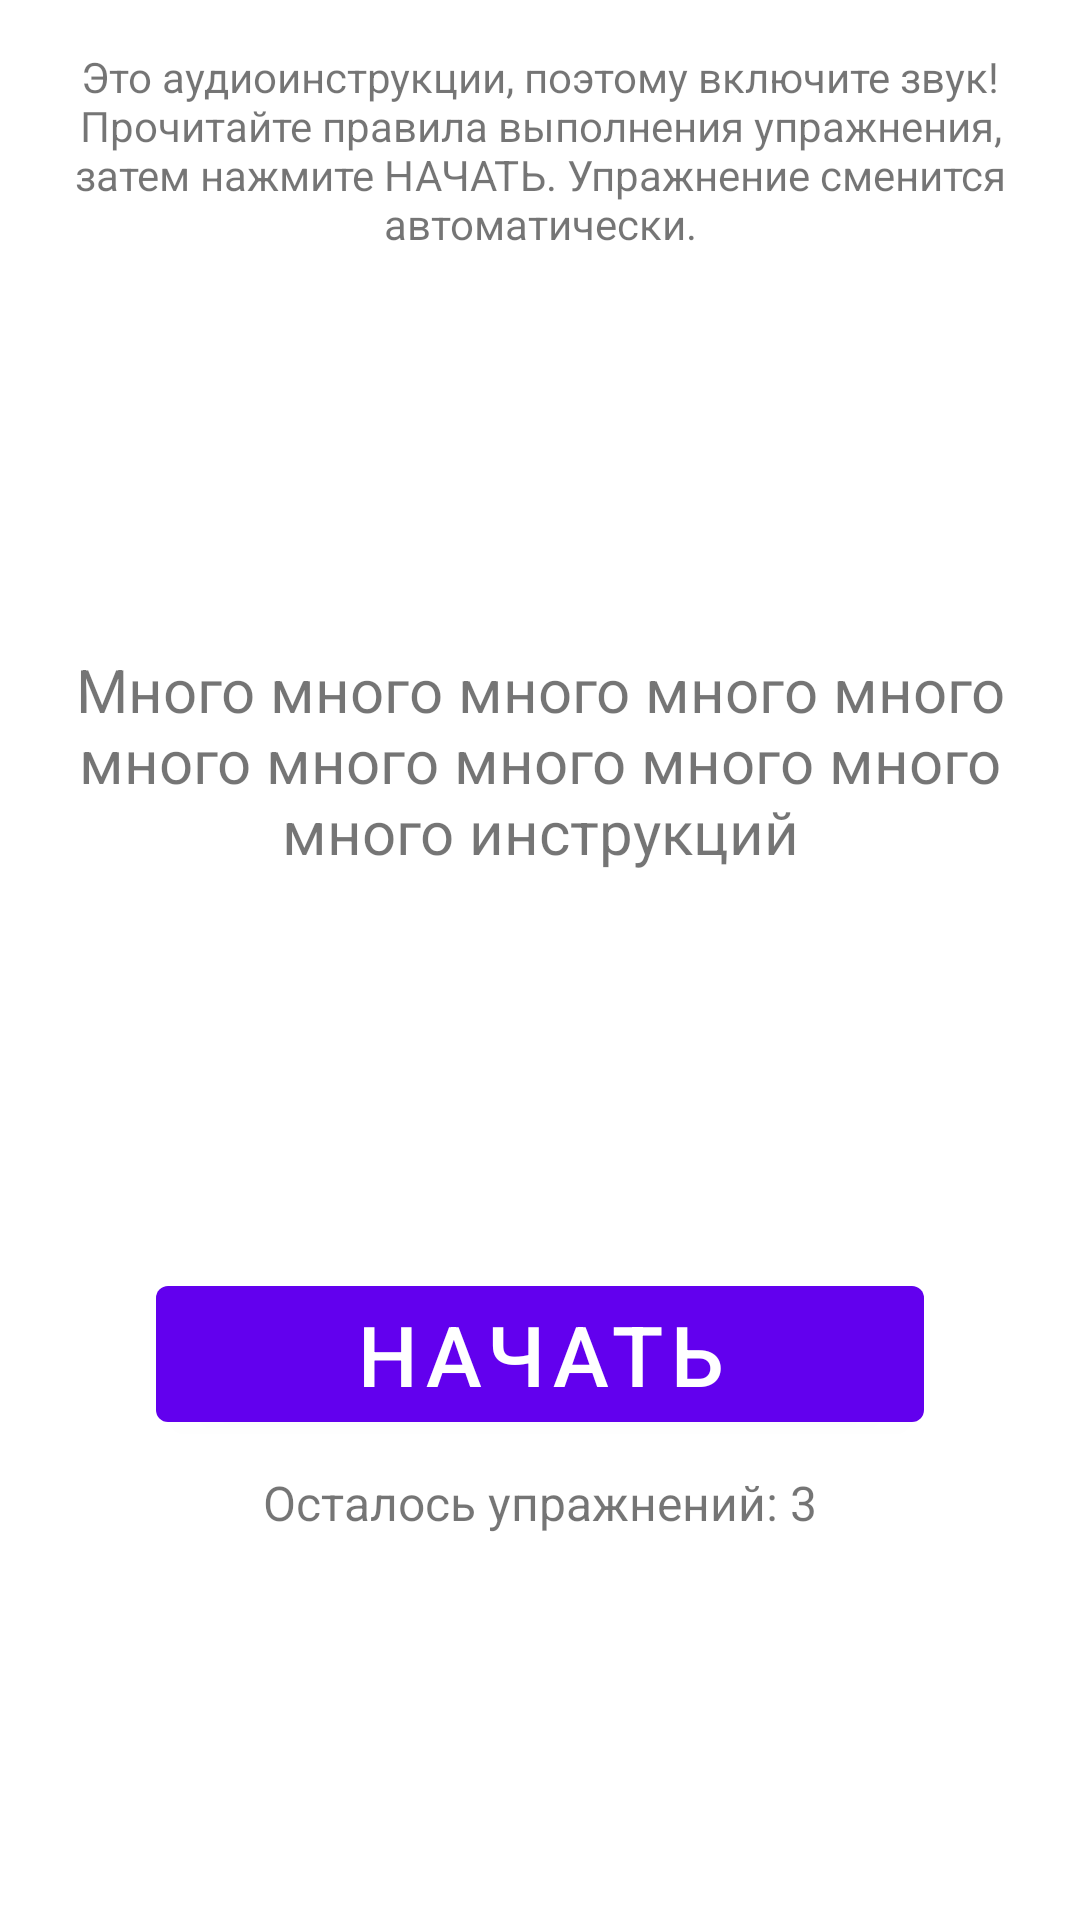

Write the Android layout XML for this screen, with the resource values it uses.
<!-- AndroidManifest.xml: activity theme Theme.EyesDoctorApp -->
<!-- res/layout/activity_exercises.xml -->
<?xml version="1.0" encoding="utf-8"?>
<androidx.constraintlayout.widget.ConstraintLayout xmlns:android="http://schemas.android.com/apk/res/android"
    xmlns:app="http://schemas.android.com/apk/res-auto"
    xmlns:tools="http://schemas.android.com/tools"
    android:layout_width="match_parent"
    android:layout_height="match_parent"
    android:keepScreenOn="true"
    tools:context=".ui.exercises.ExercisesActivity">

    <Button
        android:id="@+id/btn_start_stop"
        android:layout_width="0dp"
        android:layout_height="wrap_content"
        android:layout_marginStart="52dp"
        android:layout_marginEnd="52dp"
        android:layout_marginBottom="160dp"
        android:text="Начать"
        android:textSize="28sp"
        app:layout_constraintBottom_toBottomOf="parent"
        app:layout_constraintEnd_toEndOf="parent"
        app:layout_constraintStart_toStartOf="parent" />

    <TextView
        android:id="@+id/tv_exercise_instruction"
        android:layout_width="0dp"
        android:layout_height="wrap_content"
        android:layout_marginStart="10dp"
        android:layout_marginEnd="10dp"
        android:text="Много много много много много много много много много много много инструкций"
        android:textAlignment="center"
        android:textSize="20sp"
        app:layout_constraintBottom_toTopOf="@+id/btn_start_stop"
        app:layout_constraintEnd_toEndOf="parent"
        app:layout_constraintStart_toStartOf="parent"
        app:layout_constraintTop_toBottomOf="@+id/tv_instruction" />

    <TextView
        android:id="@+id/tv_instruction"
        android:layout_width="0dp"
        android:layout_height="wrap_content"
        android:layout_margin="16dp"
        android:text="Это аудиоинструкции, поэтому включите звук! Прочитайте правила выполнения упражнения, затем нажмите НАЧАТЬ. Упражнение сменится автоматически."
        android:textAlignment="center"
        app:layout_constraintEnd_toEndOf="parent"
        app:layout_constraintStart_toStartOf="parent"
        app:layout_constraintTop_toTopOf="parent" />

    <TextView
        android:id="@+id/tv_exercises_remaining"
        android:layout_width="wrap_content"
        android:layout_height="wrap_content"
        android:layout_margin="10dp"
        android:text="Осталось упражнений: 3"
        android:textSize="16sp"
        app:layout_constraintEnd_toEndOf="parent"
        app:layout_constraintStart_toStartOf="parent"
        app:layout_constraintTop_toBottomOf="@+id/btn_start_stop" />
</androidx.constraintlayout.widget.ConstraintLayout>
<!-- resources referenced by this layout -->
<resources>
  <style name="Theme.EyesDoctorApp" parent="Theme.MaterialComponents.DayNight.DarkActionBar">
          
          <item name="colorPrimary">@color/purple_500</item>
          <item name="colorPrimaryVariant">@color/purple_700</item>
          <item name="colorOnPrimary">@color/white</item>
          
          <item name="colorSecondary">@color/teal_200</item>
          <item name="colorSecondaryVariant">@color/teal_700</item>
          <item name="colorOnSecondary">@color/black</item>
          
          <item name="android:statusBarColor">?attr/colorPrimaryVariant</item>
          
      </style>
  <!-- not gathered from this repository: default colours our renderer supplied (Android Studio template values) -->
  <color name="purple_500">#FF6200EE</color>
  <color name="purple_700">#FF3700B3</color>
  <color name="teal_200">#FF03DAC5</color>
  <color name="teal_700">#FF018786</color>
  <color name="black">#FF000000</color>
  <color name="white">#FFFFFFFF</color>
</resources>
